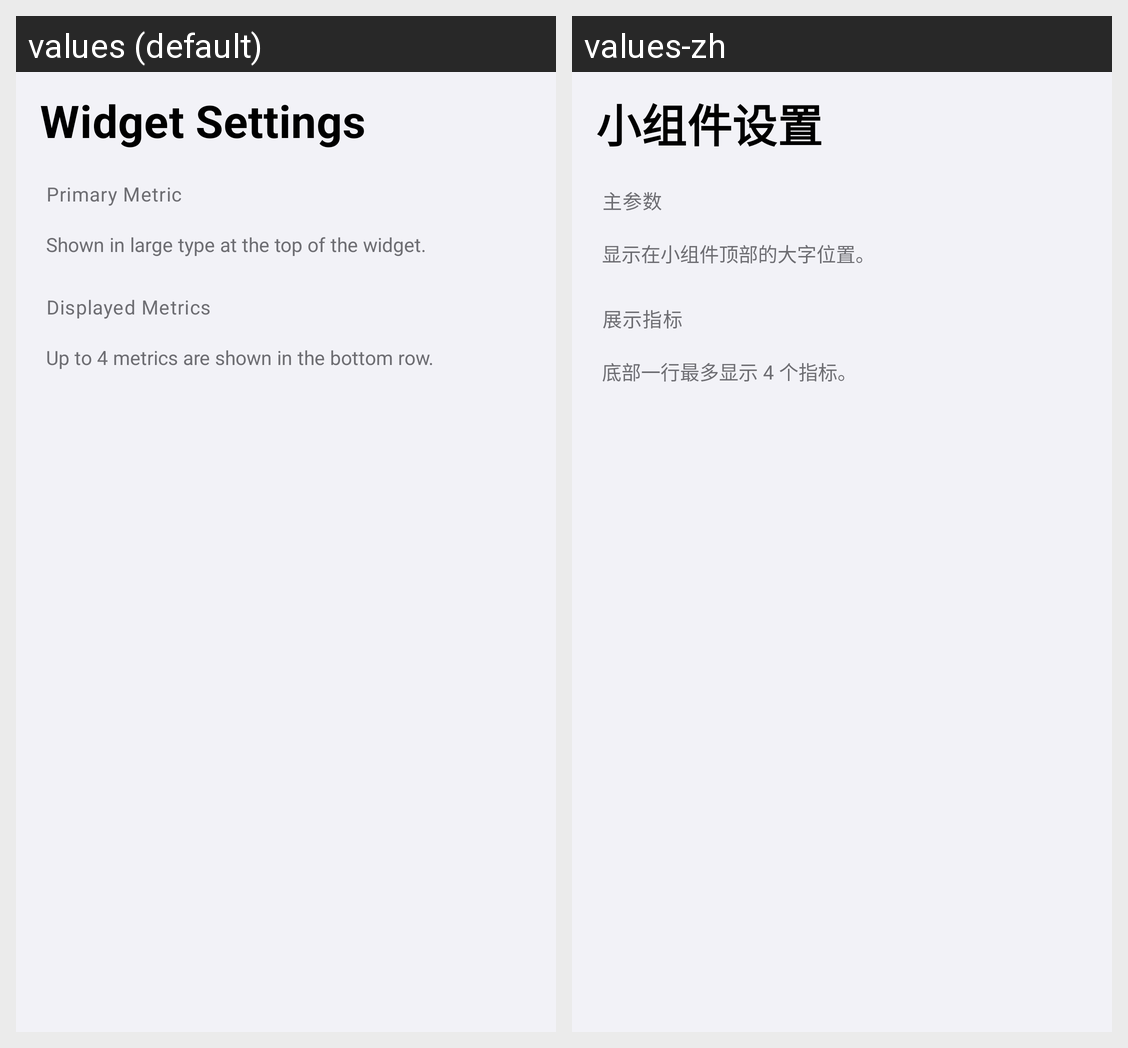

This grid shows one Android layout under two languages. Give, for every string resource on the screen, its name, the default text and each shown locale's text.
Android screen res/layout/activity_widget_config.xml rendered under 2 locales, left to right: values (default), values-zh. Device: Nexus 5 (rendered at 1080×1920; each locale shown at half size, 540×960, under a caption strip naming it); theme Theme.Wrthub.
Strings drawn on this screen, with the default value and each locale's value (text and hints the layout hard-codes, and strings that could not be matched under every locale, appear in the picture but are not listed):

set_widget_config
  values: Widget Settings
  values-zh: 小组件设置

widget_primary
  values: Primary Metric
  values-zh: 主参数

widget_primary_hint
  values: Shown in large type at the top of the widget.
  values-zh: 显示在小组件顶部的大字位置。

widget_items
  values: Displayed Metrics
  values-zh: 展示指标

widget_items_hint
  values: Up to 4 metrics are shown in the bottom row.
  values-zh: 底部一行最多显示 4 个指标。
